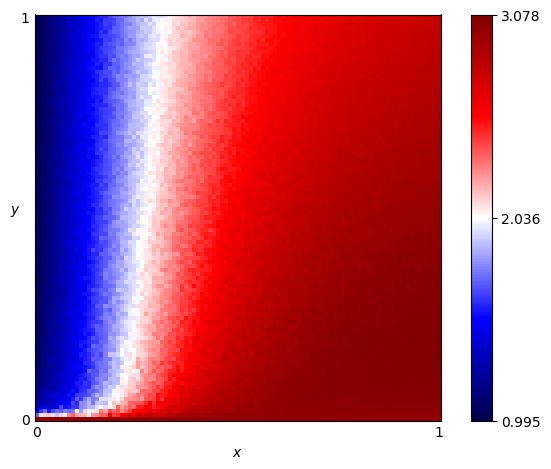

Values plotted in this chart, from the file beside it:
x, y, score
0.0, 0.0, 3.0
0.0, 0.01, 1.735
0.0, 0.02, 1.406
0.0, 0.03, 1.347
0.0, 0.04, 1.267
0.0, 0.05, 1.186
0.0, 0.06, 1.169
0.0, 0.07, 1.193
0.0, 0.08, 1.104
0.0, 0.09, 1.152
0.0, 0.1, 1.086
0.0, 0.11, 1.107
0.0, 0.12, 1.087
0.0, 0.13, 1.063
0.0, 0.14, 1.058
0.0, 0.15, 1.052
0.0, 0.16, 1.069
0.0, 0.17, 1.049
0.0, 0.18, 1.067
0.0, 0.19, 1.079
0.0, 0.2, 1.058
0.0, 0.21, 1.049
0.0, 0.22, 1.055
0.0, 0.23, 1.058
0.0, 0.24, 1.042
0.0, 0.25, 1.032
0.0, 0.26, 1.044
0.0, 0.27, 1.039
0.0, 0.28, 1.028
0.0, 0.29, 1.03
0.0, 0.3, 1.033
0.0, 0.31, 1.027
0.0, 0.32, 1.031
0.0, 0.33, 1.033
0.0, 0.34, 1.025
0.0, 0.35, 1.015
0.0, 0.36, 1.023
0.0, 0.37, 1.025
0.0, 0.38, 1.022
0.0, 0.39, 1.027
0.0, 0.4, 1.023
0.0, 0.41, 1.029
0.0, 0.42, 1.02
0.0, 0.43, 1.016
0.0, 0.44, 1.021
0.0, 0.45, 1.024
0.0, 0.46, 1.013
0.0, 0.47, 1.012
0.0, 0.48, 1.012
0.0, 0.49, 1.014
0.0, 0.5, 1.015
0.0, 0.51, 1.01
0.0, 0.52, 1.009
0.0, 0.53, 1.01
0.0, 0.54, 1.013
0.0, 0.55, 1.007
0.0, 0.56, 1.012
0.0, 0.57, 1.009
0.0, 0.58, 1.005
0.0, 0.59, 1.005
... 10,141 more rows
